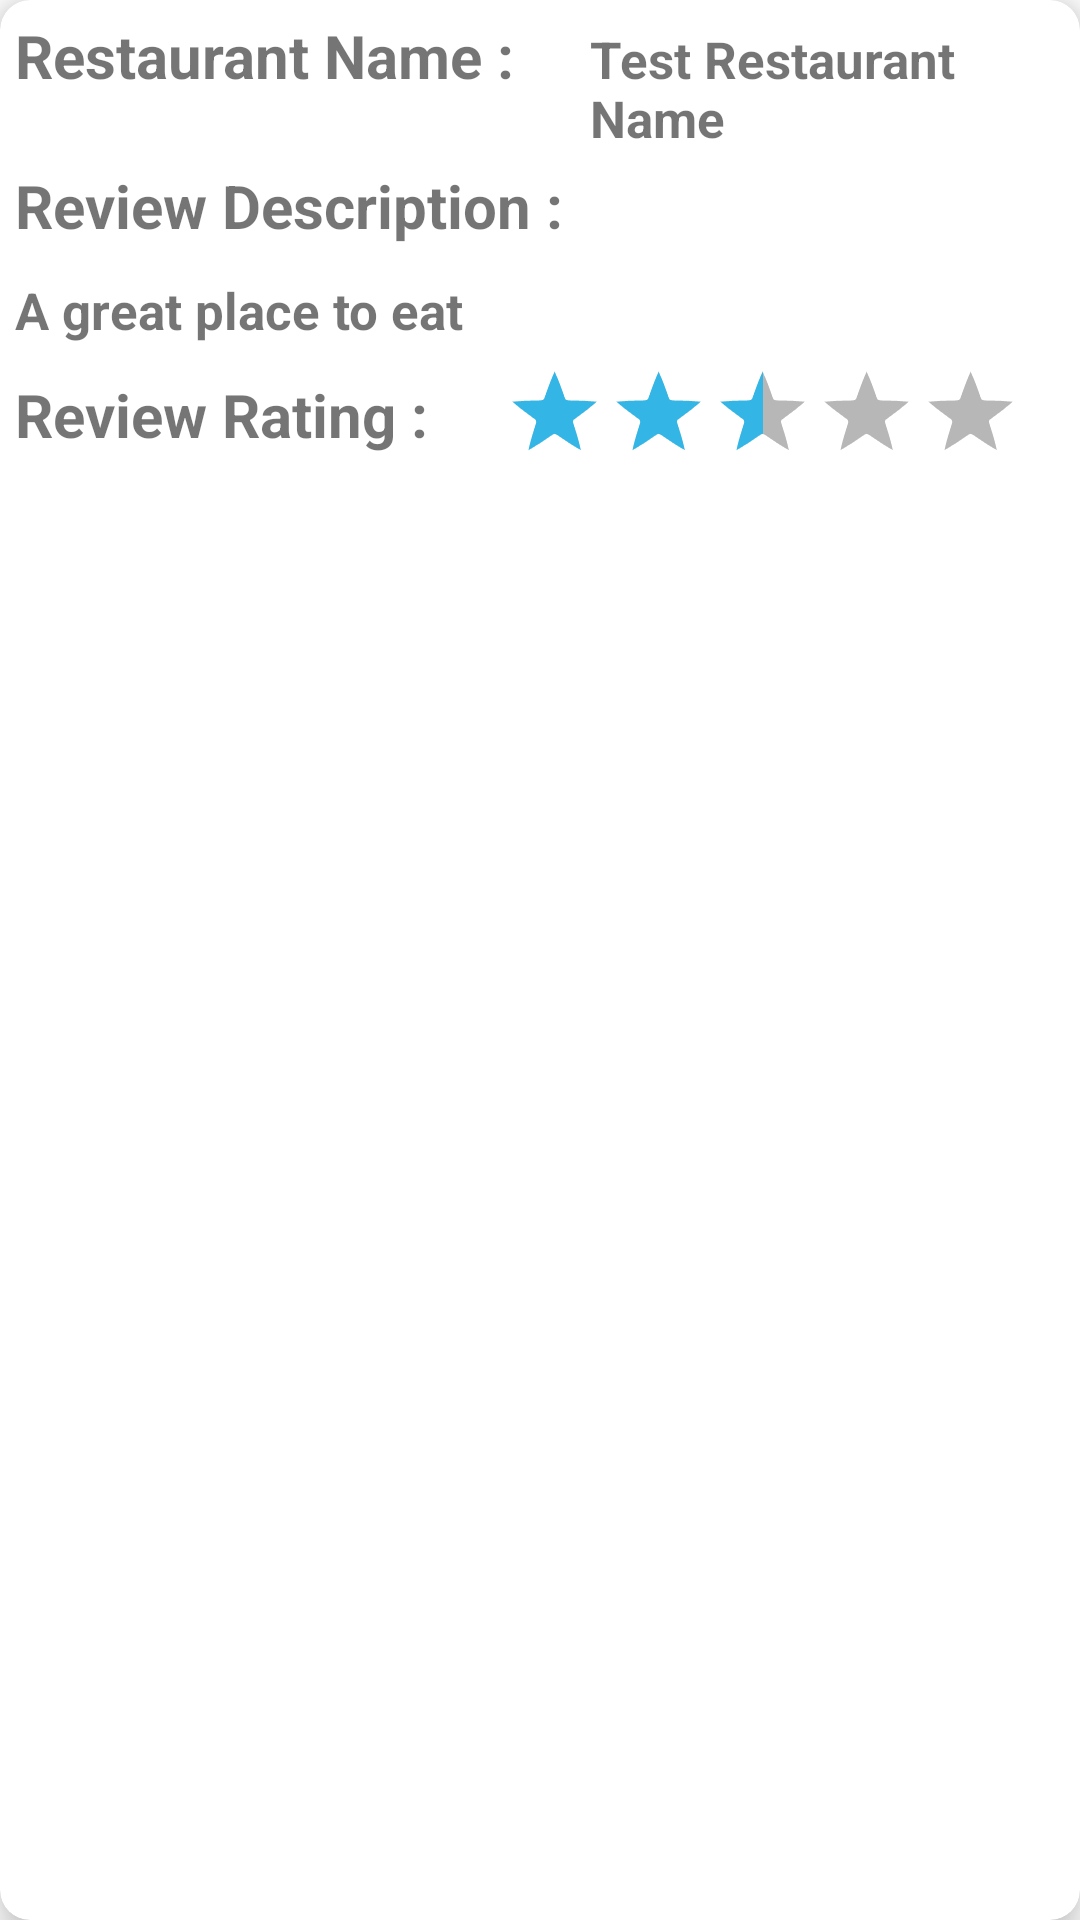

Produce the Android XML layout that renders to this screen, including the resource entries it uses.
<!-- AndroidManifest.xml: application theme Theme.GFree -->
<!-- res/layout/read_reviewitem.xml -->
<?xml version="1.0" encoding="utf-8"?>
<androidx.cardview.widget.CardView xmlns:android="http://schemas.android.com/apk/res/android"
    android:layout_width="match_parent"
    android:layout_height="wrap_content"
    android:minHeight="150dp"
    xmlns:app="http://schemas.android.com/apk/res-auto"
    app:cardElevation="8dp"
    app:cardCornerRadius="10dp"
    android:padding="10dp"
    android:layout_margin="10dp">

    <LinearLayout
        android:layout_width="match_parent"
        android:layout_height="wrap_content"
        android:orientation="vertical">

        <LinearLayout
            android:layout_width="match_parent"
            android:layout_height="wrap_content"
            android:minHeight="50dp"
            android:orientation="horizontal">

            <TextView
                android:layout_width="wrap_content"
                android:layout_height="wrap_content"
                android:padding="5dp"
                android:text="Restaurant Name :"
                android:textSize="20sp"
                android:textStyle="bold" />

            <TextView
                android:id="@+id/restaurant_review_name_text"
                android:layout_width="match_parent"
                android:layout_height="wrap_content"
                android:layout_marginStart="20dp"
                android:text="Test Restaurant Name"
                android:textSize="17sp"
                android:textStyle="bold" />
        </LinearLayout>

        <LinearLayout
            android:layout_width="match_parent"
            android:layout_height="wrap_content"
            android:orientation="horizontal">

            <TextView
                android:layout_width="wrap_content"
                android:layout_height="wrap_content"
                android:padding="5dp"
                android:text="Review Description :"
                android:textSize="20sp"
                android:textStyle="bold" />

        </LinearLayout>

        <TextView
            android:id="@+id/restaurant_review_description_text"
            android:layout_width="match_parent"
            android:layout_height="wrap_content"
            android:text="A great place to eat"
            android:padding="5dp"
            android:textSize="17sp"
            android:textStyle="bold" />

        <LinearLayout
            android:layout_width="match_parent"
            android:layout_height="wrap_content"
            android:orientation="horizontal">

            <TextView
                android:layout_width="wrap_content"
                android:layout_height="wrap_content"
                android:padding="5dp"
                android:text="Review Rating :"
                android:textSize="20sp"
                android:textStyle="bold" />

            <RatingBar
                android:id="@+id/restaurant_review_rating_bar"
                style="@android:style/Widget.Holo.RatingBar.Indicator"
                android:layout_width="wrap_content"
                android:layout_height="match_parent"
                android:layout_marginStart="20dp"
                android:max="5"
                android:numStars="5"
                android:rating="2.5"
                android:text="3 Stars"
                android:textSize="17sp"
                android:textStyle="bold" />
        </LinearLayout>



    </LinearLayout>

</androidx.cardview.widget.CardView>
<!-- resources referenced by this layout -->
<resources>
  <style name="Theme.GFree" parent="Theme.MaterialComponents.DayNight.DarkActionBar">
          
          <item name="colorPrimary">@color/purple_500</item>
          <item name="colorPrimaryVariant">@color/purple_700</item>
          <item name="colorOnPrimary">@color/white</item>
          
          <item name="colorSecondary">@color/teal_200</item>
          <item name="colorSecondaryVariant">@color/teal_700</item>
          <item name="colorOnSecondary">@color/black</item>
          
          <item name="android:statusBarColor" tools:targetApi="l">?attr/colorPrimaryVariant</item>
          
      </style>
  <color name="purple_500">#FF6200EE</color>
  <color name="purple_700">#FF3700B3</color>
  <color name="white">#FFFFFFFF</color>
  <color name="teal_200">#FF03DAC5</color>
  <color name="teal_700">#FF018786</color>
  <color name="black">#FF000000</color>
</resources>
